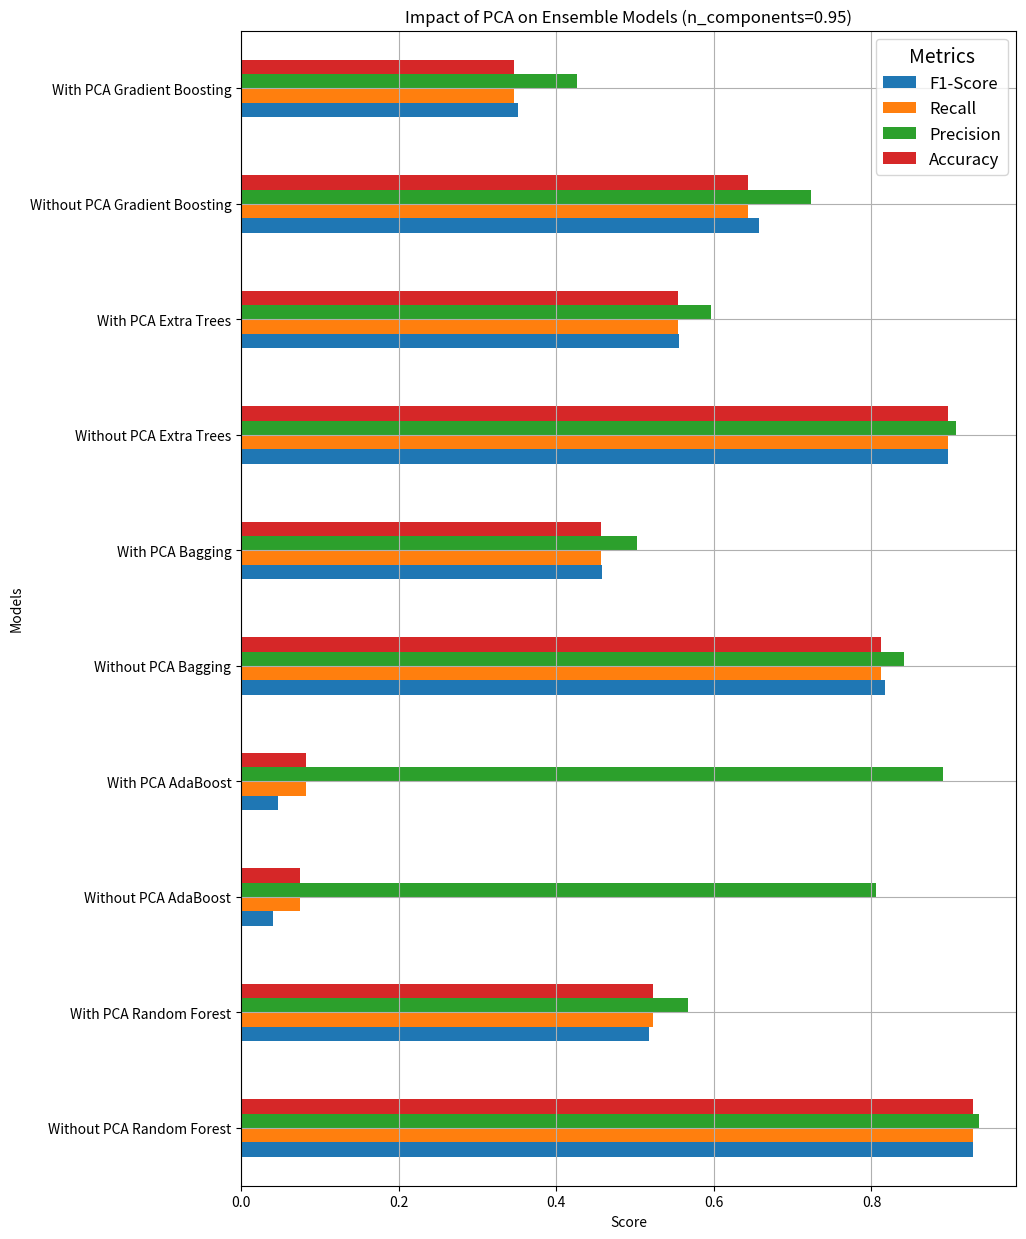

Python code for this plot:
import pandas as pd
import matplotlib.pyplot as plt

# Results (n_components=0.95)
data = {
    'Without PCA k-NN': {'Accuracy': 0.4642857142857143, 'Precision': 0.5458963557778354, 'Recall': 0.4642857142857143,
                         'F1-Score': 0.4663579896814242},
    'With PCA k-NN': {'Accuracy': 0.2857142857142857, 'Precision': 0.38906662145686444, 'Recall': 0.2857142857142857,
                      'F1-Score': 0.29257081840065446},
    'Without PCA Decision Tree': {'Accuracy': 0.6447368421052632, 'Precision': 0.6921499239385062,
                                  'Recall': 0.6447368421052632, 'F1-Score': 0.654055950618567},
    'With PCA Decision Tree': {'Accuracy': 0.32706766917293234, 'Precision': 0.3516785596827709,
                               'Recall': 0.32706766917293234, 'F1-Score': 0.3282997784517404},
    'Without PCA MLP': {'Accuracy': 0.7669172932330827, 'Precision': 0.7979986937165168, 'Recall': 0.7669172932330827,
                        'F1-Score': 0.7687209582914412},
    'With PCA MLP': {'Accuracy': 0.5657894736842105, 'Precision': 0.5840782140749551, 'Recall': 0.5657894736842105,
                     'F1-Score': 0.5653087576666569},
    'Without PCA SVM-linear': {'Accuracy': 0.8364661654135338, 'Precision': 0.8591501464189193,
                               'Recall': 0.8364661654135338, 'F1-Score': 0.8408757490291476},
    'With PCA SVM-linear': {'Accuracy': 0.45300751879699247, 'Precision': 0.4938342532477708,
                            'Recall': 0.45300751879699247, 'F1-Score': 0.4577722227052456},
    'Without PCA SVM-poly-3': {'Accuracy': 0.41353383458646614, 'Precision': 0.8914143304137884,
                               'Recall': 0.41353383458646614, 'F1-Score': 0.4439356942458944},
    'With PCA SVM-poly-3': {'Accuracy': 0.3082706766917293, 'Precision': 0.6127622024648017,
                            'Recall': 0.3082706766917293, 'F1-Score': 0.3213022453915103},
    'Without PCA SVM-poly-5': {'Accuracy': 0.22180451127819548, 'Precision': 0.9220793964016156,
                               'Recall': 0.22180451127819548, 'F1-Score': 0.2626143271723238},
    'With PCA SVM-poly-5': {'Accuracy': 0.24812030075187969, 'Precision': 0.6922336533681072,
                            'Recall': 0.24812030075187969, 'F1-Score': 0.2707469924797785},
    'Without PCA SVM-poly-7': {'Accuracy': 0.12969924812030076, 'Precision': 0.9346954807060295,
                               'Recall': 0.12969924812030076, 'F1-Score': 0.16454662926632974},
    'With PCA SVM-poly-7': {'Accuracy': 0.22180451127819548, 'Precision': 0.7461481868832481,
                            'Recall': 0.22180451127819548, 'F1-Score': 0.2485640530691427},
    'Without PCA Random Forest': {'Accuracy': 0.9285714285714286, 'Precision': 0.9366316997083397,
                                  'Recall': 0.9285714285714286, 'F1-Score': 0.9286578661823951},
    'With PCA Random Forest': {'Accuracy': 0.5225563909774437, 'Precision': 0.5671926957404292,
                               'Recall': 0.5225563909774437, 'F1-Score': 0.5175340210584624},
    'Without PCA AdaBoost': {'Accuracy': 0.07518796992481203, 'Precision': 0.8061103749801194,
                             'Recall': 0.07518796992481203, 'F1-Score': 0.040995072091637025},
    'With PCA AdaBoost': {'Accuracy': 0.08270676691729323, 'Precision': 0.8902004379323002,
                          'Recall': 0.08270676691729323, 'F1-Score': 0.04746640934140453},
    'Without PCA Bagging': {'Accuracy': 0.8120300751879699, 'Precision': 0.8417508448284223,
                            'Recall': 0.8120300751879699, 'F1-Score': 0.8171375404183326},
    'With PCA Bagging': {'Accuracy': 0.4567669172932331, 'Precision': 0.5018488563331758, 'Recall': 0.4567669172932331,
                         'F1-Score': 0.4583386432983478},
    'Without PCA Extra Trees': {'Accuracy': 0.8966165413533834, 'Precision': 0.907047485031185,
                                'Recall': 0.8966165413533834, 'F1-Score': 0.8966055081617536},
    'With PCA Extra Trees': {'Accuracy': 0.5545112781954887, 'Precision': 0.5966940732968211,
                             'Recall': 0.5545112781954887, 'F1-Score': 0.5553069542170371},
    'Without PCA Gradient Boosting': {'Accuracy': 0.6428571428571429, 'Precision': 0.7227548046792995,
                                      'Recall': 0.6428571428571429, 'F1-Score': 0.6567015896954052},
    'With PCA Gradient Boosting': {'Accuracy': 0.3458646616541353, 'Precision': 0.4267493904293347,
                                   'Recall': 0.3458646616541353, 'F1-Score': 0.35186840046138673}
}

data_non_ensamble_95 = {
    'k-NN': {'Accuracy': 0.4642857142857143, 'Precision': 0.5458963557778354, 'Recall': 0.4642857142857143,
             'F1-Score': 0.4663579896814242},
    'PCA k-NN': {'Accuracy': 0.2857142857142857, 'Precision': 0.38906662145686444, 'Recall': 0.2857142857142857,
                 'F1-Score': 0.29257081840065446},
    'Decision Tree': {'Accuracy': 0.6447368421052632, 'Precision': 0.6921499239385062,
                      'Recall': 0.6447368421052632, 'F1-Score': 0.654055950618567},
    'PCA Decision Tree': {'Accuracy': 0.32706766917293234, 'Precision': 0.3516785596827709,
                          'Recall': 0.32706766917293234, 'F1-Score': 0.3282997784517404},
    'MLP': {'Accuracy': 0.7669172932330827, 'Precision': 0.7979986937165168, 'Recall': 0.7669172932330827,
            'F1-Score': 0.7687209582914412},
    'PCA MLP': {'Accuracy': 0.5657894736842105, 'Precision': 0.5840782140749551, 'Recall': 0.5657894736842105,
                'F1-Score': 0.5653087576666569},
    'SVM-linear': {'Accuracy': 0.8364661654135338, 'Precision': 0.8591501464189193,
                   'Recall': 0.8364661654135338, 'F1-Score': 0.8408757490291476},
    'PCA SVM-linear': {'Accuracy': 0.45300751879699247, 'Precision': 0.4938342532477708,
                       'Recall': 0.45300751879699247, 'F1-Score': 0.4577722227052456},
    'SVM-poly-3': {'Accuracy': 0.41353383458646614, 'Precision': 0.8914143304137884,
                   'Recall': 0.41353383458646614, 'F1-Score': 0.4439356942458944},
    'PCA SVM-poly-3': {'Accuracy': 0.3082706766917293, 'Precision': 0.6127622024648017,
                       'Recall': 0.3082706766917293, 'F1-Score': 0.3213022453915103},
    'SVM-poly-5': {'Accuracy': 0.22180451127819548, 'Precision': 0.9220793964016156,
                   'Recall': 0.22180451127819548, 'F1-Score': 0.2626143271723238},
    'PCA SVM-poly-5': {'Accuracy': 0.24812030075187969, 'Precision': 0.6922336533681072,
                       'Recall': 0.24812030075187969, 'F1-Score': 0.2707469924797785},
    'SVM-poly-7': {'Accuracy': 0.12969924812030076, 'Precision': 0.9346954807060295,
                   'Recall': 0.12969924812030076, 'F1-Score': 0.16454662926632974},
    'PCA SVM-poly-7': {'Accuracy': 0.22180451127819548, 'Precision': 0.7461481868832481,
                       'Recall': 0.22180451127819548, 'F1-Score': 0.2485640530691427}}

data_ensamble_95 = {'Without PCA Random Forest': {'Accuracy': 0.9285714285714286, 'Precision': 0.9366316997083397,
                                                  'Recall': 0.9285714285714286, 'F1-Score': 0.9286578661823951},
                    'With PCA Random Forest': {'Accuracy': 0.5225563909774437, 'Precision': 0.5671926957404292,
                                               'Recall': 0.5225563909774437, 'F1-Score': 0.5175340210584624},
                    'Without PCA AdaBoost': {'Accuracy': 0.07518796992481203, 'Precision': 0.8061103749801194,
                                             'Recall': 0.07518796992481203, 'F1-Score': 0.040995072091637025},
                    'With PCA AdaBoost': {'Accuracy': 0.08270676691729323, 'Precision': 0.8902004379323002,
                                          'Recall': 0.08270676691729323, 'F1-Score': 0.04746640934140453},
                    'Without PCA Bagging': {'Accuracy': 0.8120300751879699, 'Precision': 0.8417508448284223,
                                            'Recall': 0.8120300751879699, 'F1-Score': 0.8171375404183326},
                    'With PCA Bagging': {'Accuracy': 0.4567669172932331, 'Precision': 0.5018488563331758,
                                         'Recall': 0.4567669172932331, 'F1-Score': 0.4583386432983478},
                    'Without PCA Extra Trees': {'Accuracy': 0.8966165413533834, 'Precision': 0.907047485031185,
                                                'Recall': 0.8966165413533834, 'F1-Score': 0.8966055081617536},
                    'With PCA Extra Trees': {'Accuracy': 0.5545112781954887, 'Precision': 0.5966940732968211,
                                             'Recall': 0.5545112781954887, 'F1-Score': 0.5553069542170371},
                    'Without PCA Gradient Boosting': {'Accuracy': 0.6428571428571429, 'Precision': 0.7227548046792995,
                                                      'Recall': 0.6428571428571429, 'F1-Score': 0.6567015896954052},
                    'With PCA Gradient Boosting': {'Accuracy': 0.3458646616541353, 'Precision': 0.4267493904293347,
                                                   'Recall': 0.3458646616541353, 'F1-Score': 0.35186840046138673}}

df = pd.DataFrame(data_ensamble_95).T
df["Model"] = df.index


# df = df.sort_values(by='Model')

metrics = ['F1-Score', 'Recall', 'Precision', 'Accuracy']

# Plotting
fig, ax = plt.subplots(figsize=(10, 15))
df.set_index('Model')[metrics].plot(kind='barh', ax=ax)
plt.title('Impact of PCA on Ensemble Models (n_components=0.95)')
plt.xlabel('Score')
plt.ylabel('Models')
plt.grid()
# plt.tight_layout()
legend = plt.legend(title="Metrics", loc='upper right', bbox_to_anchor=(1, 1), fontsize=12)
legend.get_title().set_fontsize(14)
plt.show()
